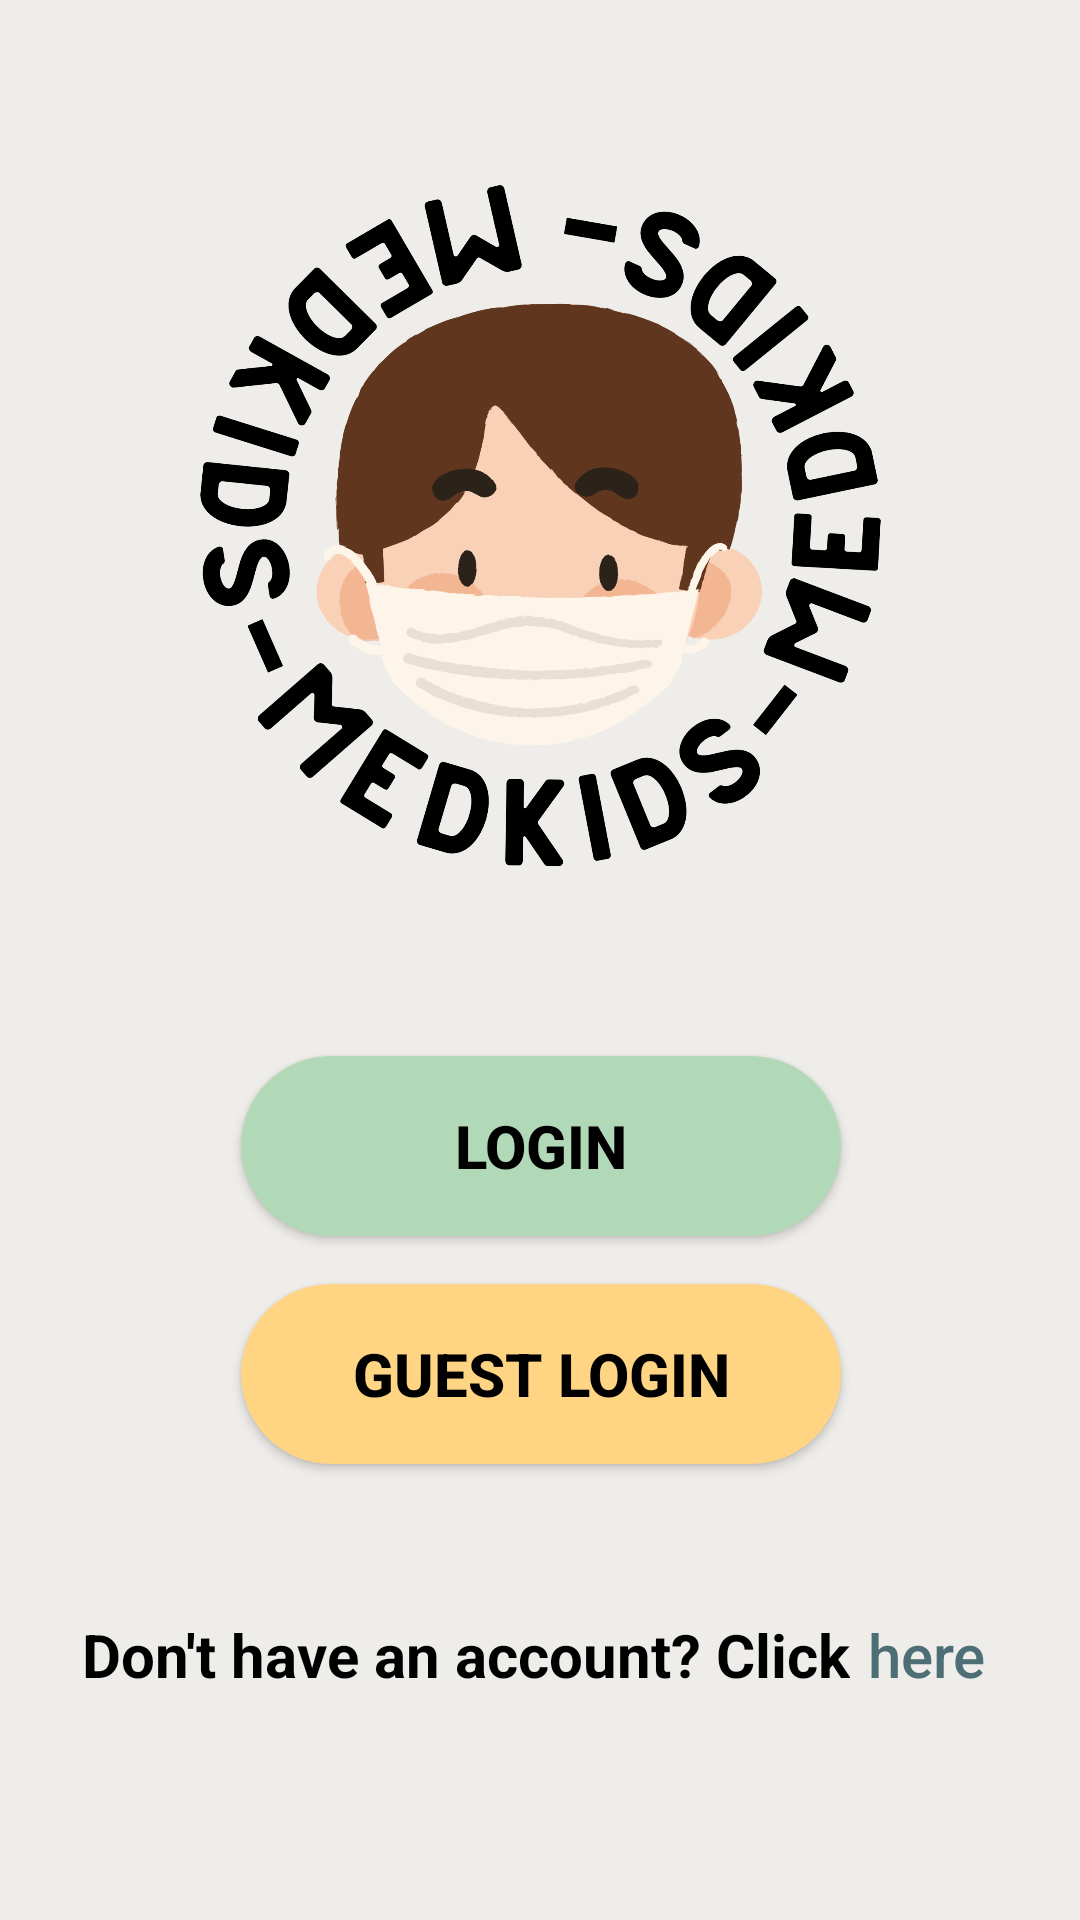

Android layout source for this screen:
<!-- AndroidManifest.xml: application theme Theme.MedKids -->
<!-- res/layout/fragment_loading_view.xml -->
<?xml version="1.0" encoding="utf-8"?>
<layout xmlns:tools="http://schemas.android.com/tools"
    xmlns:android="http://schemas.android.com/apk/res/android"
    xmlns:app="http://schemas.android.com/apk/res-auto">

    <ScrollView
        android:layout_width="match_parent"
        android:layout_height="match_parent"
        android:fillViewport="true">



            <androidx.constraintlayout.widget.ConstraintLayout
                android:layout_width="match_parent"
                android:layout_height="match_parent"
                android:background="@color/background">



                <com.google.android.material.imageview.ShapeableImageView
                    android:id="@+id/shapeableImageView"
                    android:layout_width="250dp"
                    android:layout_height="250dp"
                    android:layout_marginTop="50dp"
                    android:src="@drawable/medkids"
                    app:layout_constraintEnd_toEndOf="parent"
                    app:layout_constraintHorizontal_bias="0.496"
                    app:layout_constraintStart_toStartOf="parent"
                    app:layout_constraintTop_toTopOf="parent" />

                <Button
                    android:id="@+id/btn_login_loading_view"
                    android:layout_width="200dp"
                    android:layout_height="60dp"
                    android:layout_marginTop="52dp"
                    android:background="@drawable/button_background"
                    android:elevation="13dp"
                    android:text="Login"
                    android:textAllCaps="true"
                    android:textColor="@color/black"
                    android:textSize="20sp"
                    android:textStyle="bold"
                    app:layout_constraintEnd_toEndOf="parent"
                    app:layout_constraintHorizontal_bias="0.502"
                    app:layout_constraintStart_toStartOf="parent"
                    app:layout_constraintTop_toBottomOf="@+id/shapeableImageView" />

                <Button
                    android:id="@+id/btnguestLogin"
                    android:layout_width="200dp"
                    android:layout_height="60dp"
                    android:layout_marginTop="16dp"
                    android:background="@drawable/button_background"
                    android:backgroundTint="@color/button_guestLogin"
                    android:elevation="200dp"
                    android:text="Guest Login"
                    android:textAllCaps="true"
                    android:textColor="@color/black"
                    android:textSize="20sp"
                    android:textStyle="bold"
                    app:layout_constraintEnd_toEndOf="parent"
                    app:layout_constraintHorizontal_bias="0.502"
                    app:layout_constraintStart_toStartOf="parent"
                    app:layout_constraintTop_toBottomOf="@+id/btn_login_loading_view" />

                <LinearLayout

                    android:layout_width="366dp"
                    android:layout_height="132dp"
                    android:gravity="center_horizontal"
                    app:layout_constraintEnd_toEndOf="parent"
                    app:layout_constraintStart_toStartOf="parent"
                    app:layout_constraintTop_toBottomOf="@+id/btnguestLogin">

                    <TextView
                        android:id="@+id/textView"

                        android:layout_width="wrap_content"
                        android:layout_height="25dp"
                        android:layout_marginTop="50dp"
                        android:text="Don't have an account? Click"
                        android:textColor="@color/black"
                        android:textSize="20sp"
                        android:textStyle="bold"
                        app:layout_constraintEnd_toEndOf="parent"
                        app:layout_constraintHorizontal_bias="0.35"
                        app:layout_constraintStart_toStartOf="parent"
                        app:layout_constraintTop_toBottomOf="@+id/btnguestLogin" />

                    <Button
                        android:id="@+id/btn_to_register"
                        android:layout_width="50dp"
                        android:layout_height="25dp"
                        android:layout_marginTop="50dp"
                        android:background="@color/background"
                        android:elevation="0dp"
                        android:paddingStart="5dp"
                        android:paddingEnd="5dp"
                        android:stateListAnimator="@null"
                        android:text="here"
                        android:textAlignment="viewEnd"
                        android:textAllCaps="false"
                        android:textColor="@color/link_color"
                        android:textColorLink="#29A0AF"
                        android:textSize="20sp"
                        app:layout_constraintStart_toEndOf="@+id/textView"
                        app:layout_constraintTop_toBottomOf="@+id/btnguestLogin" />
                </LinearLayout>


            </androidx.constraintlayout.widget.ConstraintLayout>


    </ScrollView>
</layout>
<!-- resources referenced by this layout -->
<resources>
  <color name="background">#EFEDE9</color>
  <color name="black">#FF000000</color>
  <color name="button_guestLogin">#FFD483</color>
  <color name="link_color">#4D6E74</color>
  <!-- drawable button_background (drawable) -->
  <shape xmlns:android="http://schemas.android.com/apk/res/android">
  <solid android:color="@color/button_login" />
      <corners
          android:bottomLeftRadius="100dp"
          android:bottomRightRadius="100dp"
          android:topLeftRadius="100dp"
          android:topRightRadius="100dp" />
  </shape>
  <!-- drawable medkids: png bitmap (drawable, 331560 bytes) -->
  <style name="Theme.MedKids" parent="Base.Theme.MedKids" />
  <color name="button_login">#B1D8B7</color>
  <style name="Base.Theme.MedKids" parent="Theme.AppCompat.DayNight.DarkActionBar">
          
          <item name="colorPrimary">@color/statusbar</item>
          <item name="colorPrimaryDark">@color/statusbarnight</item>
          <item name="android:displayOptions">useLogo</item>
  
          <item name="android:statusBarColor">@color/statusbar</item>
  
      </style>
  <color name="statusbar">#84B58B</color>
  <color name="statusbarnight">#39513D</color>
</resources>
